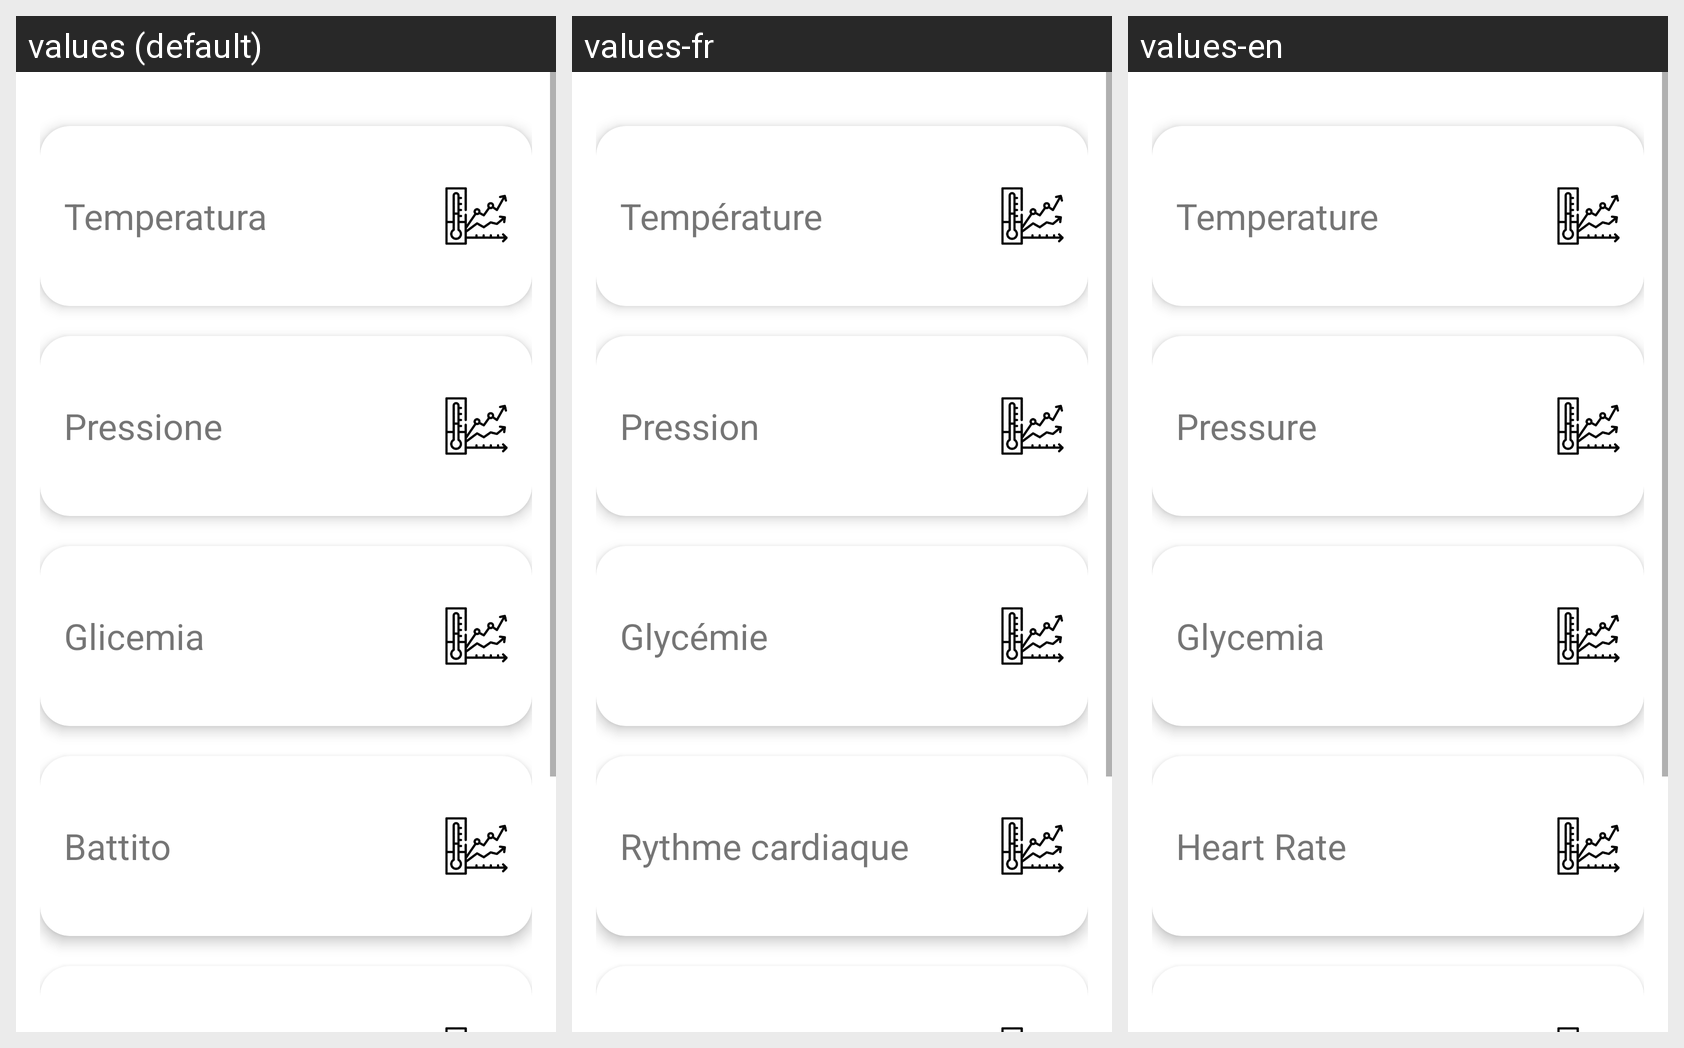

The Android screen above is rendered under several locales of the same app. Produce the string resources it draws, with the default and per-locale values.
Android screen res/layout/activity_medical_parameters.xml rendered under 3 locales, left to right: values (default), values-fr, values-en. Device: Nexus 5 (rendered at 1080×1920; each locale shown at half size, 540×960, under a caption strip naming it); theme Theme.MyApplication.
Strings drawn on this screen, with the default value and each locale's value (text and hints the layout hard-codes, and strings that could not be matched under every locale, appear in the picture but are not listed):

temperature
  values: Temperatura
  values-fr: Température
  values-en: Temperature

pressure
  values: Pressione
  values-fr: Pression
  values-en: Pressure

glycemia
  values: Glicemia
  values-fr: Glycémie
  values-en: Glycemia

heartbeat
  values: Battito
  values-fr: Rythme cardiaque
  values-en: Heart Rate
